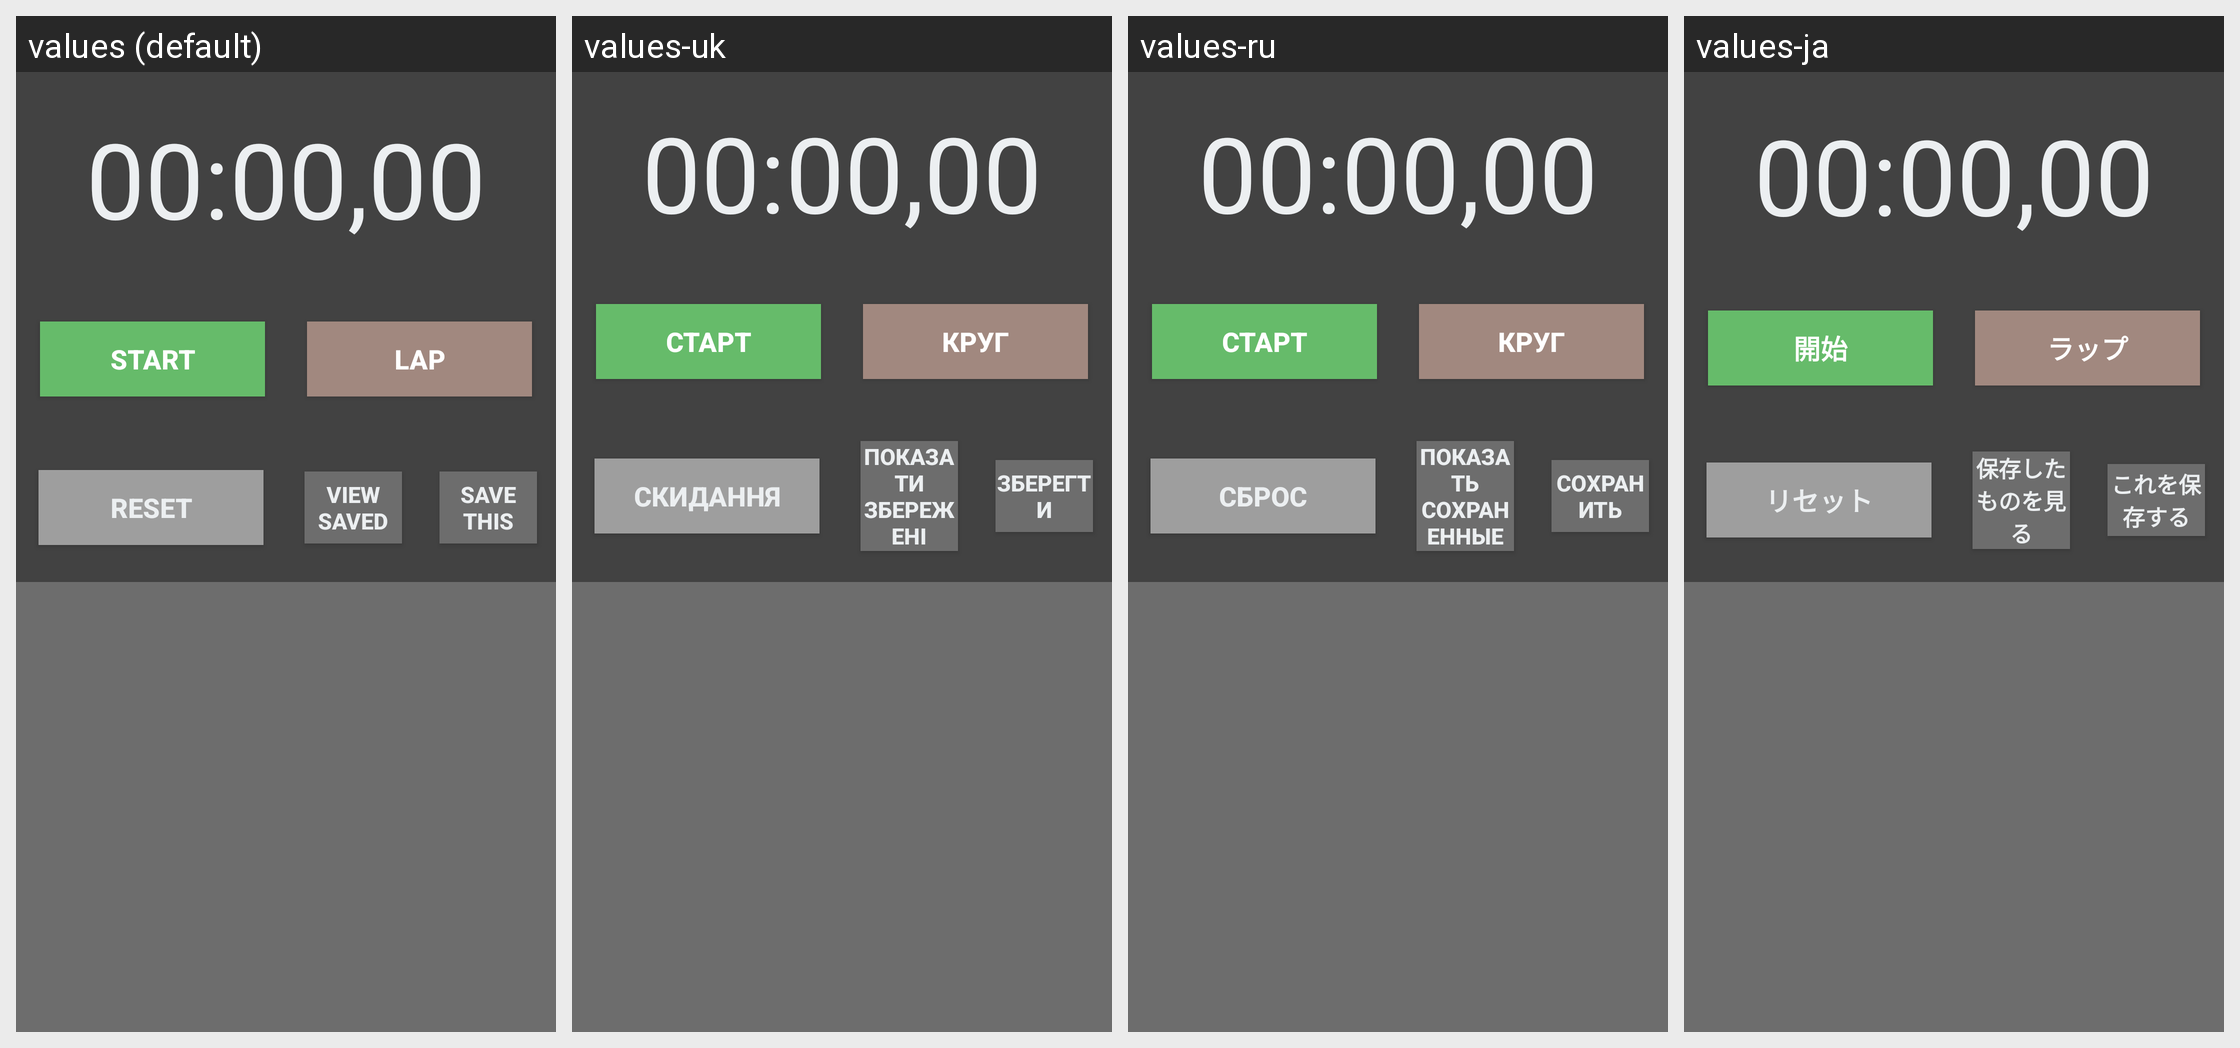

Here is an Android app screen in its default locale and in the app's own translations. Write out the translated-string differences for the strings that appear on this screen.
Android screen res/layout/activity_main.xml rendered under 4 locales, left to right: values (default), values-uk, values-ru, values-ja. Device: Nexus 5 (rendered at 1080×1920; each locale shown at half size, 540×960, under a caption strip naming it); theme Theme.AppCompat.NoActionBar.
Other locales in the repository, not shown: values-de, values-es, values-fr, values-it, values-ko, values-nl, values-pt, values-zh.
Strings drawn on this screen, with the default value and each locale's value (text and hints the layout hard-codes appear in the picture but are not listed):

Start
  values: START
  values-uk: СТАРТ
  values-ru: СТАРТ
  values-ja: 開始

Lap
  values: LAP
  values-uk: КРУГ
  values-ru: КРУГ
  values-ja: ラップ

Reset
  values: RESET
  values-uk: СКИДАННЯ
  values-ru: СБРОС
  values-ja: リセット

ViewSaved
  values: VIEW SAVED
  values-uk: Показати збережені
  values-ru: ПОКАЗАТЬ СОХРАНЕННЫЕ
  values-ja: 保存したものを見る

SaveThis
  values: SAVE THIS
  values-uk: ЗБЕРЕГТИ
  values-ru: СОХРАНИТЬ
  values-ja: これを保存する
